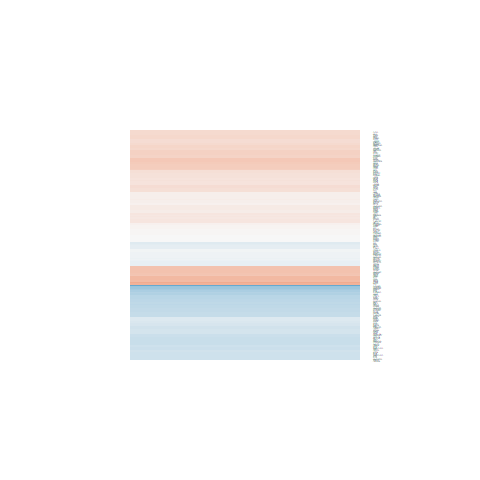

Data behind this chart, as committed beside it:
logFC, AveExpr, t, P.Value, adj.P.Val, B
0.002467, 6.117, 0.01294, 0.9898, 0.9952, -6.545
0.09011, 6.097, 0.6292, 0.5351, 0.7501, -6.342
0.3949, 7.846, 2.447, 0.02205, 0.2418, -3.838
-0.1768, 5.987, -1.063, 0.2982, 0.5697, -5.975
0.05202, 6.526, 0.3781, 0.7086, 0.855, -6.485
0.02244, 7.425, 0.2116, 0.8342, 0.9258, -6.544
0.4302, 7.31, 2.447, 0.02203, 0.2418, -3.841
0.5535, 4.868, 2.726, 0.01171, 0.2215, -3.209
-0.3117, 7.997, -2.088, 0.04753, 0.291, -4.519
-0.3894, 5.509, -2.023, 0.05421, 0.3033, -4.58
-0.2768, 5.7, -1.21, 0.2379, 0.5136, -5.797
0.1214, 3.326, 0.7117, 0.4834, 0.7138, -6.043
0.004921, 6.289, 0.03314, 0.9738, 0.9883, -6.553
-0.1423, 3.332, -0.7512, 0.4598, 0.6976, -5.949
0.2838, 5.986, 1.987, 0.05834, 0.3098, -4.681
0.3881, 8.167, 1.441, 0.1625, 0.4354, -5.542
0.1613, 6.405, 0.8304, 0.4144, 0.6627, -6.209
-0.2073, 4.307, -0.9523, 0.3503, 0.6141, -5.932
0.2391, 6.469, 1.115, 0.2759, 0.5503, -5.942
0.2539, 9.5, 1.723, 0.09754, 0.3648, -5.111
-0.09664, 10.01, -0.5625, 0.5789, 0.778, -6.373
0.3563, 4.611, 1.598, 0.1231, 0.3922, -5.243
0.07436, 6.372, 0.4346, 0.6677, 0.8302, -6.46
-0.1994, 5.58, -1.426, 0.1667, 0.4403, -5.525
0.2148, 7.381, 1.777, 0.08812, 0.3532, -5.053
-0.05989, 3.986, -0.3392, 0.7374, 0.8723, -6.328
0.009445, 6.972, 0.07626, 0.9398, 0.9737, -6.563
-0.2735, 7.285, -1.666, 0.1085, 0.3778, -5.225
0.2555, 6.875, 1.87, 0.07366, 0.3313, -4.9
0.3263, 5.402, 1.725, 0.09729, 0.3641, -5.091
0.0882, 6.46, 0.6566, 0.5177, 0.7384, -6.339
0.05296, 2.927, 0.213, 0.8331, 0.9252, -6.152
-0.08587, 5.447, -0.7242, 0.4759, 0.7091, -6.248
0.3495, 5.264, 1.65, 0.1119, 0.3802, -5.207
0.01739, 1.994, 0.0704, 0.9445, 0.9761, -5.99
-0.35, 9.495, -2.09, 0.04727, 0.2906, -4.496
0.4946, 6.276, 2.503, 0.01947, 0.2394, -3.719
0.3499, 4.369, 1.846, 0.07708, 0.3359, -4.816
0.3904, 5.268, 2.398, 0.02453, 0.246, -3.88
0.493, 7.746, 2.526, 0.01847, 0.2374, -3.677
0.4516, 8.126, 2.815, 0.009546, 0.2121, -3.071
0.2719, 6.705, 1.836, 0.07862, 0.3391, -4.955
0.379, 6.57, 1.977, 0.05949, 0.3121, -4.715
0.00344, 3.448, 0.01603, 0.9873, 0.9945, -6.309
0.2174, 6.779, 1.697, 0.1025, 0.3711, -5.174
0.4636, 6.617, 1.781, 0.08748, 0.3518, -5.046
0.06941, 5.202, 0.6102, 0.5474, 0.7575, -6.32
0.1562, 1.437, 0.4762, 0.6382, 0.8148, -5.735
0.08141, 2.778, 0.3001, 0.7667, 0.8909, -6.182
-0.4841, 4.417, -2.702, 0.01238, 0.224, -3.2
-0.3161, 7.255, -1.836, 0.07864, 0.3391, -4.958
0.2529, 6.357, 1.351, 0.1892, 0.4647, -5.66
0.3205, 5.276, 1.639, 0.1141, 0.3826, -5.216
0.1533, 5.503, 0.7894, 0.4375, 0.6798, -6.212
0.182, 7.837, 1.492, 0.1486, 0.4211, -5.478
0.07904, 4.029, 0.4276, 0.6727, 0.8337, -6.306
-0.2931, 4.299, -1.271, 0.216, 0.4919, -5.596
-0.4698, 3.612, -1.716, 0.09885, 0.367, -4.908
-0.4191, 5.494, -2.123, 0.04419, 0.286, -4.404
0.207, 5.499, 1.056, 0.3015, 0.5727, -5.942
... 138 more rows
